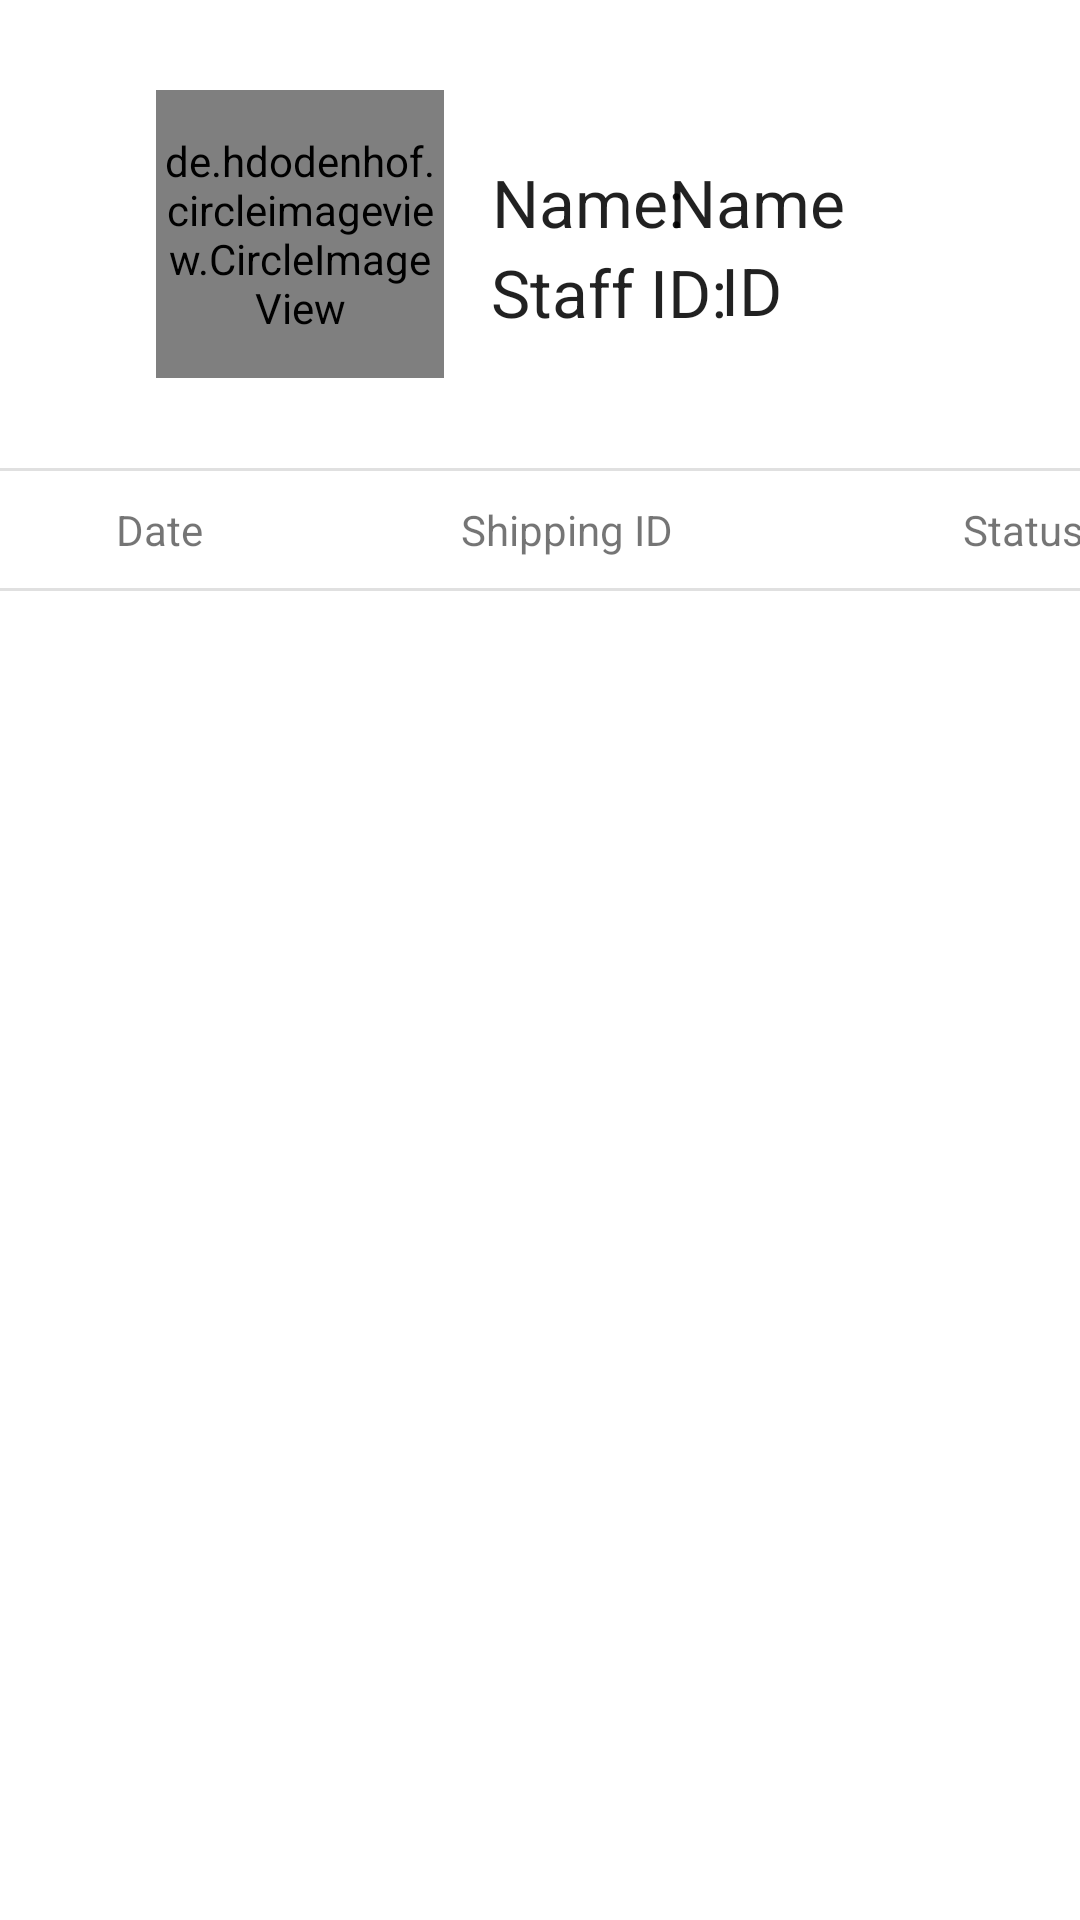

The Android layout XML behind this screen, and the referenced resources:
<!-- AndroidManifest.xml: application theme AppTheme -->
<!-- res/layout/activity_delivery_report.xml -->
<?xml version="1.0" encoding="utf-8"?>
<FrameLayout xmlns:android="http://schemas.android.com/apk/res/android"
    xmlns:app="http://schemas.android.com/apk/res-auto"
    xmlns:tools="http://schemas.android.com/tools"
    android:layout_width="match_parent"
    android:layout_height="match_parent"
    tools:context=".DeliveryReportActivity">

    <RelativeLayout
        android:layout_width="match_parent"
        android:layout_height="match_parent"
        android:layout_marginTop="10dp">

        <androidx.constraintlayout.widget.ConstraintLayout
            android:id="@+id/pic"
            android:layout_width="match_parent"
            android:layout_height="wrap_content"
            android:layout_alignParentTop="true"
            android:layout_marginBottom="10dp"
            android:layout_marginTop="20dp">

            <de.hdodenhof.circleimageview.CircleImageView
                android:id="@+id/profile_image"
                android:layout_width="96dp"
                android:layout_height="96dp"
                android:layout_marginStart="52dp"
                android:src="@drawable/default_profile_pic"
                app:civ_border_color="#FFFFFF"
                app:civ_border_width="2dp"
                app:layout_constraintStart_toStartOf="parent"
                tools:layout_editor_absoluteY="16dp" />

            <TextView

                android:layout_width="wrap_content"
                android:layout_height="wrap_content"
                android:text="Name: "
                android:textAppearance="@style/TextAppearance.AppCompat.Large"
                app:layout_constraintBottom_toBottomOf="parent"
                app:layout_constraintEnd_toEndOf="parent"
                app:layout_constraintHorizontal_bias="0.113"
                app:layout_constraintStart_toEndOf="@+id/profile_image"
                app:layout_constraintTop_toTopOf="parent"
                app:layout_constraintVertical_bias="0.341" />

            <TextView
                android:id="@+id/Name"
                android:layout_width="wrap_content"
                android:layout_height="wrap_content"
                android:text="@string/nameText"
                android:textAppearance="@style/TextAppearance.AppCompat.Large"
                app:layout_constraintBottom_toBottomOf="parent"
                app:layout_constraintEnd_toEndOf="parent"
                app:layout_constraintHorizontal_bias="0.49"
                app:layout_constraintStart_toEndOf="@+id/profile_image"
                app:layout_constraintTop_toTopOf="parent"
                app:layout_constraintVertical_bias="0.341" />

            <TextView
                android:layout_width="wrap_content"
                android:layout_height="wrap_content"
                android:text="Staff ID: "
                android:textAppearance="@style/TextAppearance.AppCompat.Large"
                app:layout_constraintBottom_toBottomOf="parent"
                app:layout_constraintEnd_toEndOf="parent"
                app:layout_constraintHorizontal_bias="0.123"
                app:layout_constraintStart_toEndOf="@+id/profile_image"
                app:layout_constraintTop_toTopOf="parent"
                app:layout_constraintVertical_bias="0.792" />

            <TextView
                android:id="@+id/id"
                android:layout_width="wrap_content"
                android:layout_height="wrap_content"
                android:text="ID"
                android:textAppearance="@style/TextAppearance.AppCompat.Large"
                app:layout_constraintBottom_toBottomOf="parent"
                app:layout_constraintEnd_toEndOf="parent"
                app:layout_constraintHorizontal_bias="0.481"
                app:layout_constraintStart_toEndOf="@+id/profile_image"
                app:layout_constraintTop_toTopOf="parent"
                app:layout_constraintVertical_bias="0.78" />


        </androidx.constraintlayout.widget.ConstraintLayout>

        <LinearLayout
            android:id="@+id/title"
            android:layout_width="match_parent"
            android:layout_height="wrap_content"
            android:layout_marginTop="20dp"
            android:layout_below="@+id/pic"
            android:orientation="vertical">

            <View
                android:id="@+id/divider3"
                android:layout_width="match_parent"
                android:layout_height="1dp"
                android:layout_marginBottom="10dp"
                android:background="?android:attr/listDivider" />
            <LinearLayout
                android:layout_width="match_parent"
                android:layout_height="wrap_content">

                <TextView
                    android:layout_width="106dp"
                    android:layout_height="wrap_content"
                    android:textAlignment="center"
                    android:text="Date" />

                <TextView
                    android:layout_width="166dp"
                    android:layout_height="wrap_content"
                    android:textAlignment="center"
                    android:text="Shipping ID" />

                <TextView
                    android:layout_width="138dp"
                    android:layout_height="match_parent"
                    android:textAlignment="center"
                    android:text="Status" />
            </LinearLayout>

            <View
                android:id="@+id/divider4"
                android:layout_width="match_parent"
                android:layout_height="1dp"
                android:layout_marginTop="10dp"
                android:background="?android:attr/listDivider" />
        </LinearLayout>
        <androidx.recyclerview.widget.RecyclerView
            android:id="@+id/reportRecyclerView"
            android:layout_below="@+id/title"
            android:layout_width="match_parent"
            android:layout_height="match_parent"/>
    </RelativeLayout>

</FrameLayout>
<!-- resources referenced by this layout -->
<resources>
  <string name="nameText">Name</string>
  <style name="AppTheme" parent="Theme.MaterialComponents.Light.DarkActionBar">
          
          <item name="colorPrimary">@color/black</item>
          <item name="colorPrimaryDark">@color/jet</item>
          <item name="colorAccent">@color/colorAccent</item>
          <item name="windowNoTitle">true</item>
          <item name="windowActionBar">false</item>
      </style>
  <color name="black">#000000</color>
  <color name="jet">#222222</color>
  <color name="colorAccent">#ffffff</color>
</resources>
